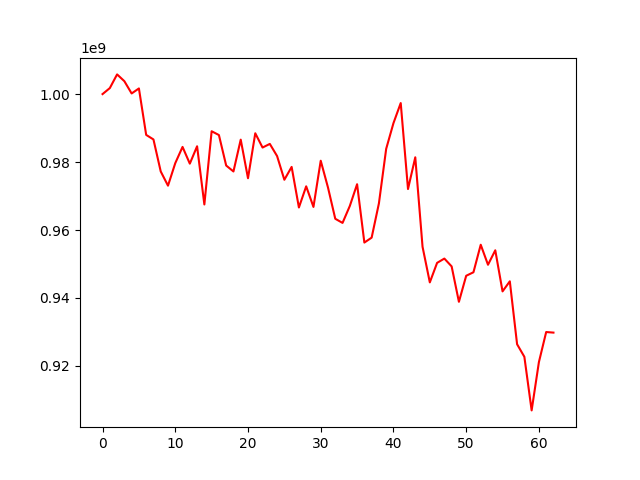

The file beside this chart, header and first rows:
, 0
0, 1000000000
1, 1001767152
2, 1005795197
3, 1003796697
4, 1000187024
5, 1001663028
6, 987990829
7, 986651593
8, 977236725
9, 973051027
10, 979679266
11, 984455325
12, 979532440
13, 984645523
14, 967517257
15, 989067570
16, 987950445
17, 978977552
18, 977231207
19, 986597622
20, 975232597
21, 988472382
22, 984269645
23, 985341769
24, 981760454
25, 974790877
26, 978571615
27, 966630238
28, 972859173
29, 966795450
30, 980391489
31, 972493838
32, 963309774
33, 962092259
34, 967082224
35, 973478841
36, 956309355
37, 957756723
38, 967837203
39, 983888380
40, 991446942
41, 997362843
42, 972063980
43, 981395096
44, 955067834
45, 944591705
46, 950332919
47, 951596982
48, 949293359
49, 938876481
50, 946535337
51, 947569804
52, 955669100
53, 949777775
54, 954035958
55, 941942205
56, 944906133
57, 926390203
58, 922692002
59, 906919499
... 3 more rows
